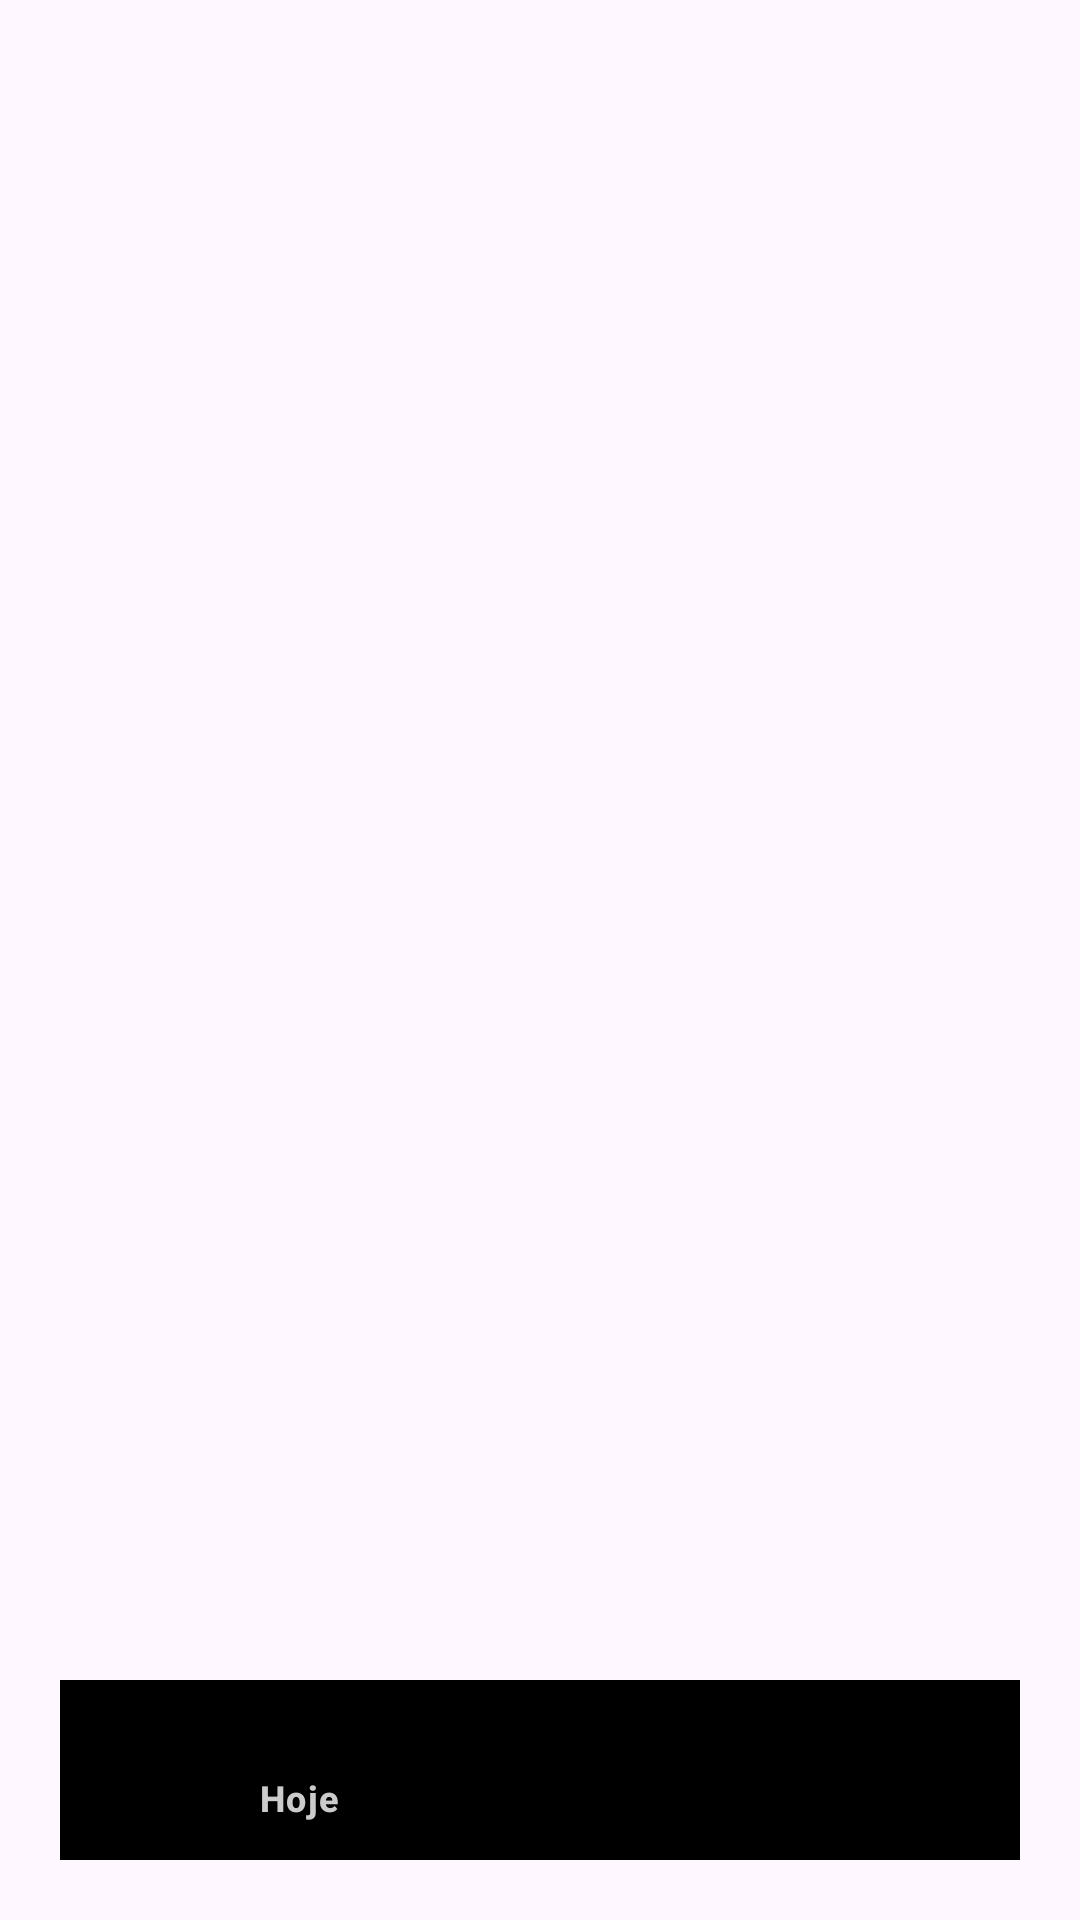

This screen was rendered from an Android layout file. Write that file and the resources it references.
<!-- AndroidManifest.xml: application theme Theme.ClientBook -->
<!-- res/layout/activity_main.xml -->
<?xml version="1.0" encoding="utf-8"?>
<androidx.constraintlayout.widget.ConstraintLayout xmlns:android="http://schemas.android.com/apk/res/android"
    xmlns:app="http://schemas.android.com/apk/res-auto"
    xmlns:tools="http://schemas.android.com/tools"
    android:id="@+id/drawerLayout"
    android:layout_width="match_parent"
    android:layout_height="match_parent">

    <FrameLayout
        android:id="@+id/container"
        android:layout_width="match_parent"
        android:layout_height="match_parent"
        app:layout_behavior="@string/appbar_scrolling_view_behavior"
        app:layout_constraintTop_toTopOf="parent"
        app:layout_constraintEnd_toEndOf="parent"
        app:layout_constraintStart_toStartOf="parent"/>

    <com.google.android.material.bottomnavigation.BottomNavigationView
        android:id="@+id/bottomNavigation"
        android:layout_width="match_parent"
        android:layout_height="60dp"
        android:layout_gravity="bottom"
        android:layout_margin="20dp"
        android:background="@drawable/bg_rounded"
        app:elevation="2dp"
        app:itemIconSize="20dp"
        app:itemIconTint="#FFFFFF"
        app:itemTextColor="#CBCBCB"
        app:itemRippleColor="@android:color/darker_gray"
        app:labelVisibilityMode="selected"
        app:layout_constraintBottom_toBottomOf="parent"
        app:menu="@menu/bottom_navigation" />

</androidx.constraintlayout.widget.ConstraintLayout>
<!-- resources referenced by this layout -->
<resources>
  <style name="Theme.ClientBook" parent="Theme.Material3.DayNight">
          
          <item name="colorPrimary">@color/theme</item>
          <item name="colorPrimaryVariant">@color/black</item>
          <item name="colorOnPrimary">@color/white</item>
          
          <item name="colorSecondary">@color/teal_200</item>
          <item name="colorSecondaryVariant">@color/white</item>
          <item name="colorOnSecondary">@color/black</item>
          
          <item name="android:statusBarColor" tools:targetApi="l">?attr/colorPrimaryVariant</item>
          
          <item name="toolbarStyle">@style/Theme.ClientBook.Toolbar</item>
  
          
          <item name="android:textColorPrimary">@color/white</item>
      </style>
  <color name="theme">#023332</color>
  <color name="black">#FF000000</color>
  <color name="white">#FFFFFFFF</color>
  <color name="teal_200">#FF03DAC5</color>
  <style name="Theme.ClientBook.Toolbar" parent="Widget.Material3.Toolbar">
          <item name="android:background">@color/white</item>
          <item name="titleTextColor">@color/white</item>
      </style>
</resources>
